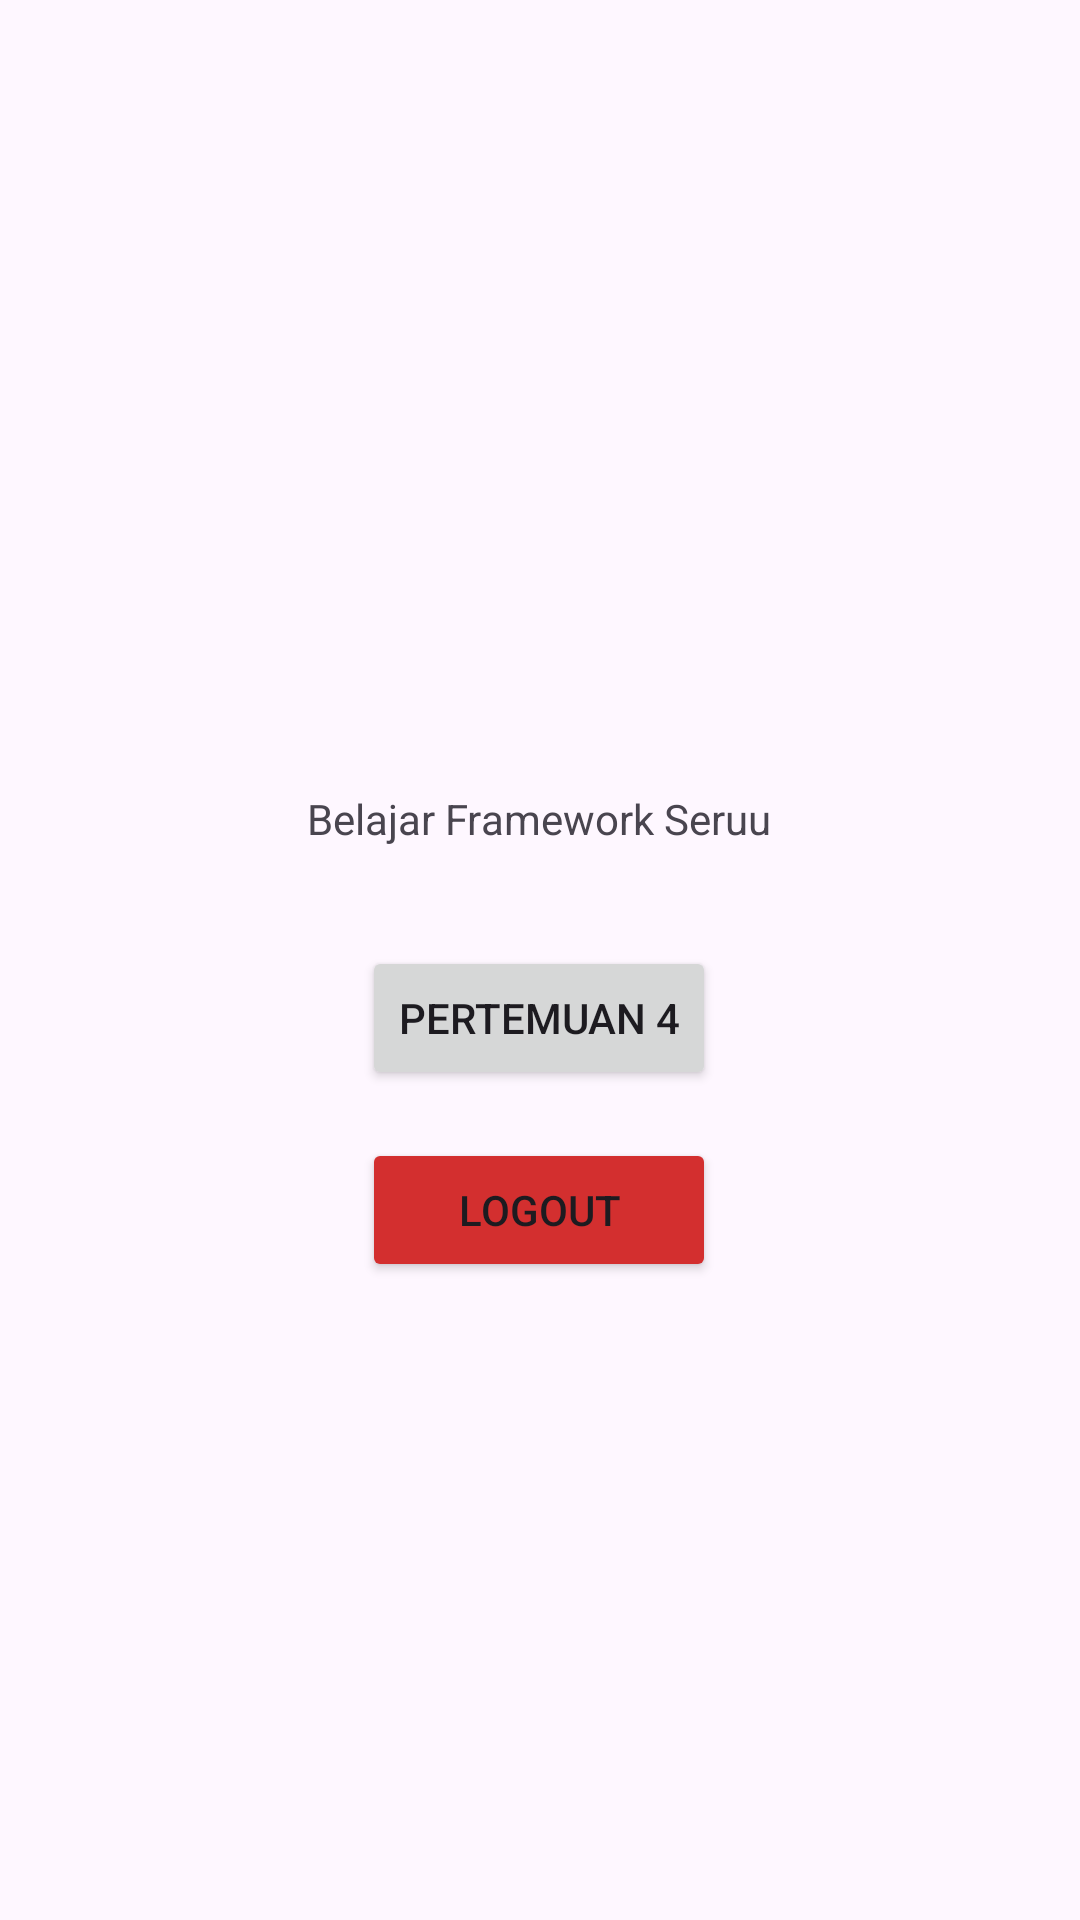

The Android layout XML behind this screen, and the referenced resources:
<!-- AndroidManifest.xml: application theme Theme.EgiluyApps -->
<!-- res/layout/activity_main.xml -->
<?xml version="1.0" encoding="utf-8"?>
<androidx.constraintlayout.widget.ConstraintLayout xmlns:android="http://schemas.android.com/apk/res/android"
    xmlns:app="http://schemas.android.com/apk/res-auto"
    xmlns:tools="http://schemas.android.com/tools"
    android:id="@+id/main"
    android:layout_width="match_parent"
    android:layout_height="match_parent"
    tools:context=".MainActivity">

    <Button
        android:id="@+id/btnToFourth"
        android:layout_width="wrap_content"
        android:layout_height="wrap_content"
        android:text="pertemuan 4"
        app:layout_constraintBottom_toBottomOf="parent"
        app:layout_constraintEnd_toEndOf="parent"
        app:layout_constraintHorizontal_bias="0.498"
        app:layout_constraintStart_toStartOf="parent"
        app:layout_constraintTop_toBottomOf="@+id/textView2"
        app:layout_constraintVertical_bias="0.107" />

    <Button
        android:id="@+id/btnLogout"
        android:layout_width="0dp"
        android:layout_height="wrap_content"
        android:layout_marginTop="16dp"
        android:text="Logout"
        android:backgroundTint="#D32F2F"
        app:layout_constraintEnd_toEndOf="@+id/btnToFourth"
        app:layout_constraintStart_toStartOf="@+id/btnToFourth"
        app:layout_constraintTop_toBottomOf="@+id/btnToFourth" />

    <TextView
        android:id="@+id/textView2"
        android:layout_width="wrap_content"
        android:layout_height="wrap_content"
        android:text="Belajar Framework Seruu"
        app:layout_constraintBottom_toBottomOf="parent"
        app:layout_constraintEnd_toEndOf="parent"
        app:layout_constraintHorizontal_bias="0.498"
        app:layout_constraintStart_toStartOf="parent"
        app:layout_constraintTop_toTopOf="parent"
        app:layout_constraintVertical_bias="0.424" />

</androidx.constraintlayout.widget.ConstraintLayout>
<!-- resources referenced by this layout -->
<resources>
  <style name="Theme.EgiluyApps" parent="Base.Theme.EgiluyApps" />
  <style name="Base.Theme.EgiluyApps" parent="Theme.Material3.DayNight.NoActionBar">
          
          
      </style>
</resources>
